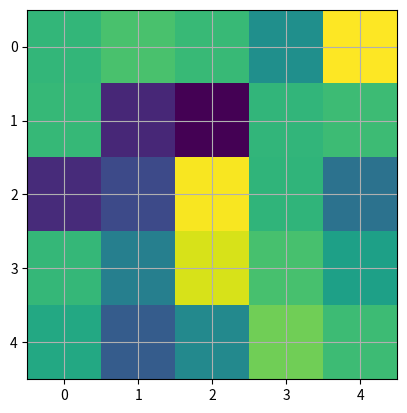
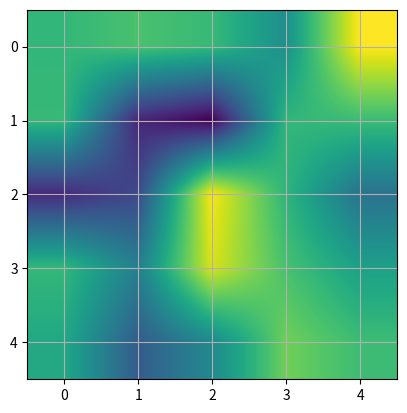
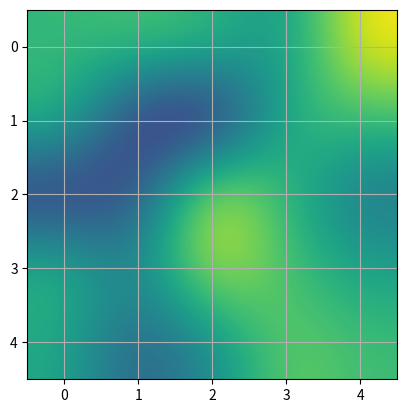

Reproduce these figures in Python, in order.
%matplotlib inline

import matplotlib.pyplot as plt
import numpy as np

# Fixing random state for reproducibility
np.random.seed(19680801)


A = np.random.rand(5, 5)
plt.figure(1)
plt.imshow(A, interpolation='nearest')
plt.grid(True)

plt.figure(2)
plt.imshow(A, interpolation='bilinear')
plt.grid(True)

plt.figure(3)
plt.imshow(A, interpolation='bicubic')
plt.grid(True)

plt.show()